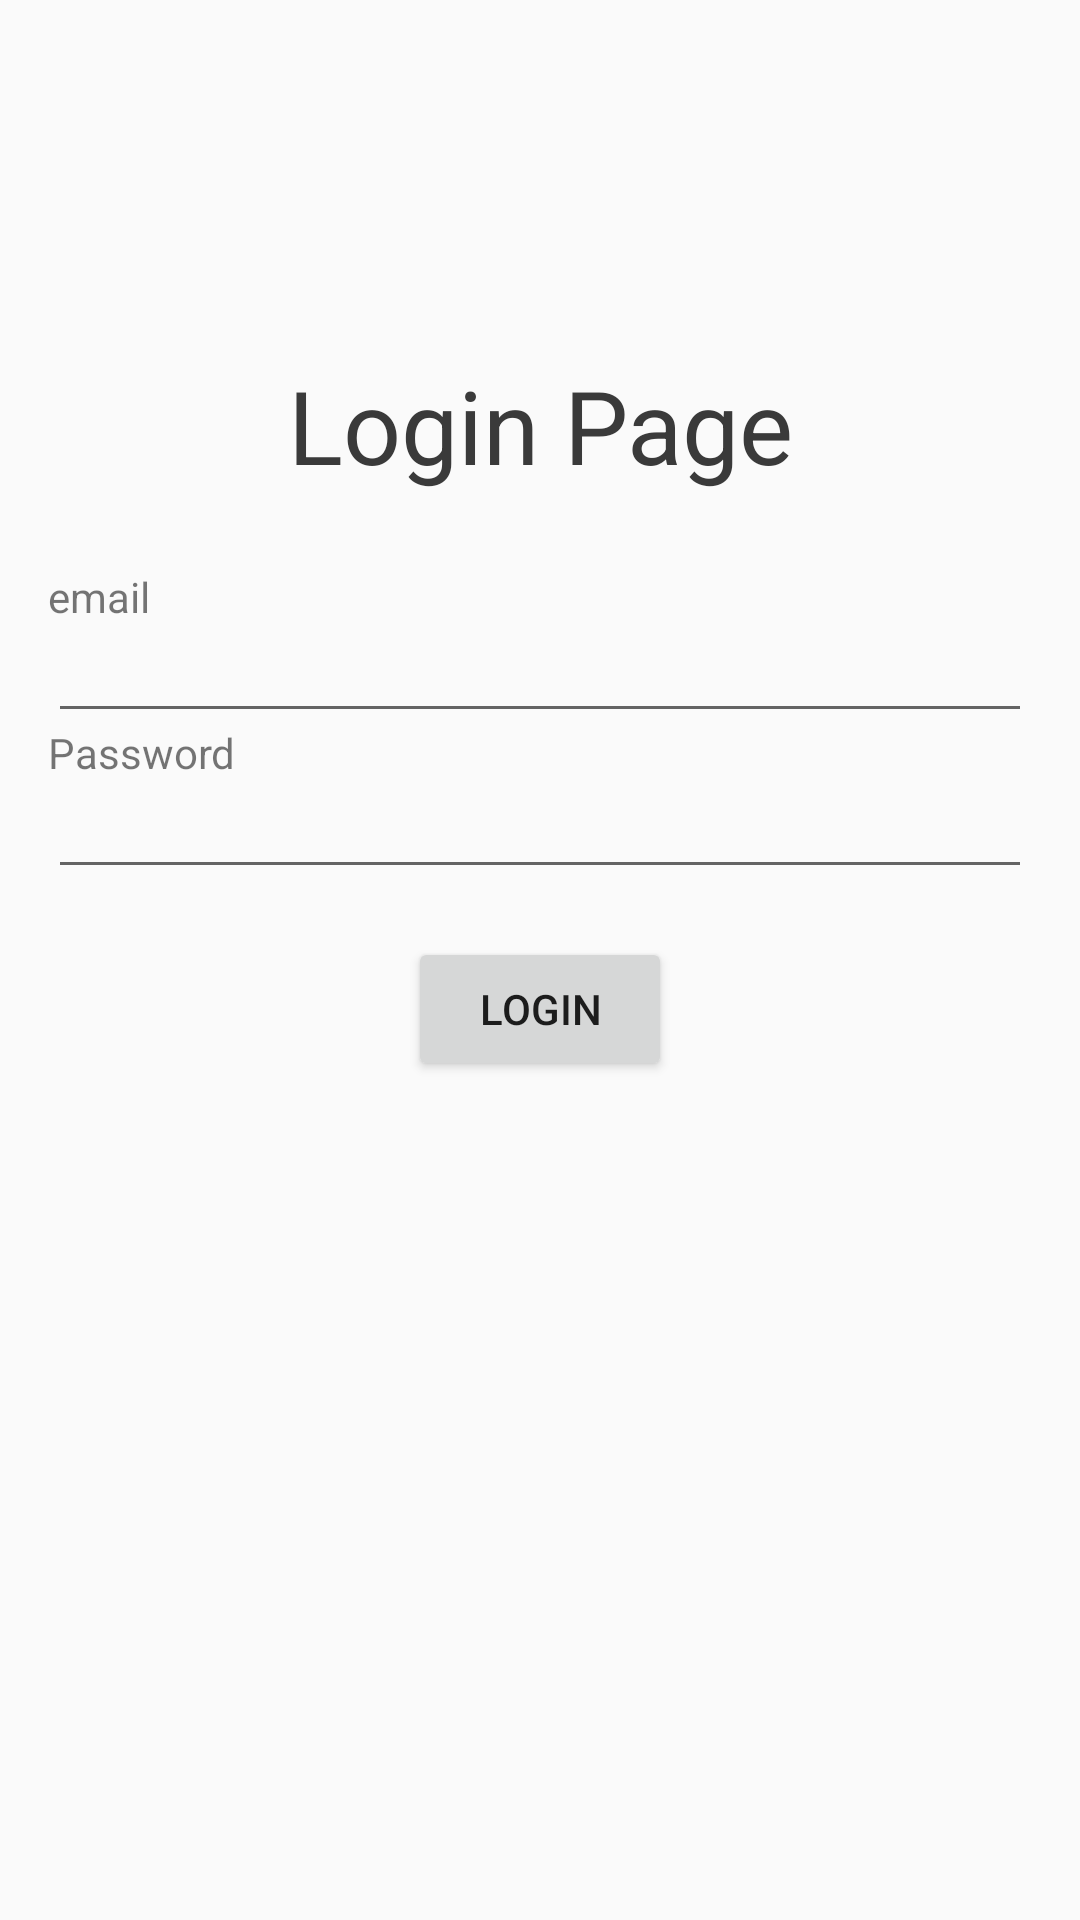

Here is an Android app screen rendered from its layout file. Give the layout XML and the strings, colors and styles it references.
<!-- AndroidManifest.xml: application theme AppTheme -->
<!-- res/layout/activity_login.xml -->
<?xml version="1.0" encoding="utf-8"?>
<androidx.constraintlayout.widget.ConstraintLayout xmlns:android="http://schemas.android.com/apk/res/android"
    xmlns:app="http://schemas.android.com/apk/res-auto"
    xmlns:tools="http://schemas.android.com/tools"
    android:layout_width="match_parent"
    android:layout_height="match_parent"
    tools:context=".ui.activities.LoginActivity">


    <TextView
        android:id="@+id/LoginTitle"
        style="@style/customTextTitle"
        android:layout_width="match_parent"
        android:layout_height="wrap_content"
        android:text="@string/login_page"
        app:layout_constraintBottom_toBottomOf="parent"
        app:layout_constraintEnd_toEndOf="parent"
        app:layout_constraintStart_toStartOf="parent"
        app:layout_constraintTop_toTopOf="parent"
        app:layout_constraintVertical_bias="0.2" />


    <TextView
        android:layout_width="wrap_content"
        android:layout_height="wrap_content"
        android:labelFor="@id/etEmail"
        android:text="@string/email"
        app:layout_constraintBottom_toTopOf="@id/etEmail"
        app:layout_constraintStart_toStartOf="@id/etEmail" />

    <EditText
        android:id="@+id/etEmail"
        style="@style/customETBox"
        android:layout_width="0dp"
        android:layout_height="wrap_content"
        android:layout_marginTop="@dimen/dimen_44dp"
        android:importantForAutofill="no"
        android:inputType="textEmailAddress"
        app:layout_constraintEnd_toEndOf="parent"
        app:layout_constraintStart_toStartOf="parent"
        app:layout_constraintTop_toBottomOf="@+id/LoginTitle" />


    <TextView
        android:layout_width="wrap_content"
        android:layout_height="wrap_content"
        android:labelFor="@id/etPassword"
        android:text="@string/password"
        app:layout_constraintBottom_toTopOf="@id/etPassword"
        app:layout_constraintStart_toStartOf="@id/etPassword" />

    <EditText
        android:id="@+id/etPassword"
        style="@style/customETBox"
        android:layout_width="0dp"
        android:layout_height="wrap_content"
        android:layout_marginTop="@dimen/dimen_16dp"
        android:importantForAutofill="no"
        android:inputType="textPassword"
        app:layout_constraintEnd_toEndOf="parent"
        app:layout_constraintStart_toStartOf="parent"
        app:layout_constraintTop_toBottomOf="@+id/etEmail" />

    <Button
        android:id="@+id/bnLogin"
        android:layout_width="wrap_content"
        android:layout_height="wrap_content"
        android:layout_marginTop="@dimen/dimen_16dp"
        android:text="@string/login"
        app:layout_constraintEnd_toEndOf="parent"
        app:layout_constraintStart_toStartOf="parent"
        app:layout_constraintTop_toBottomOf="@id/etPassword" />
</androidx.constraintlayout.widget.ConstraintLayout>
<!-- resources referenced by this layout -->
<resources>
  <dimen name="dimen_16dp">16dp</dimen>
  <dimen name="dimen_44dp">44dp</dimen>
  <string name="email">email</string>
  <string name="login">Login</string>
  <string name="login_page">Login Page</string>
  <string name="password">Password</string>
  <style name="customETBox" parent="AppTheme">
          <item name="android:layout_marginStart">@dimen/dimen_16dp</item>
          <item name="android:layout_marginEnd">@dimen/dimen_16dp</item>
      </style>
  <style name="customTextTitle" parent="AppTheme">
          <item name="android:textColor">@color/custom_dark</item>
          <item name="android:textAlignment">center</item>
          <item name="android:textSize">@dimen/dimen_34sp</item>
      </style>
  <style name="AppTheme" parent="Theme.AppCompat.Light.NoActionBar">
          
          <item name="colorPrimary">@color/colorPrimary</item>
          <item name="colorPrimaryDark">@color/colorPrimaryDark</item>
          <item name="colorAccent">@color/colorAccent</item>
  
          <item name="android:statusBarColor">@color/custom_white</item>
          <item name="android:windowLightStatusBar">true</item>
      </style>
  <color name="custom_dark">#3A3A3A</color>
  <dimen name="dimen_34sp">34sp</dimen>
  <color name="colorPrimary">#EAEAEA</color>
  <color name="colorPrimaryDark">#3A3A3A</color>
  <color name="colorAccent">#03DAC5</color>
  <color name="custom_white">#EAEAEA</color>
</resources>
